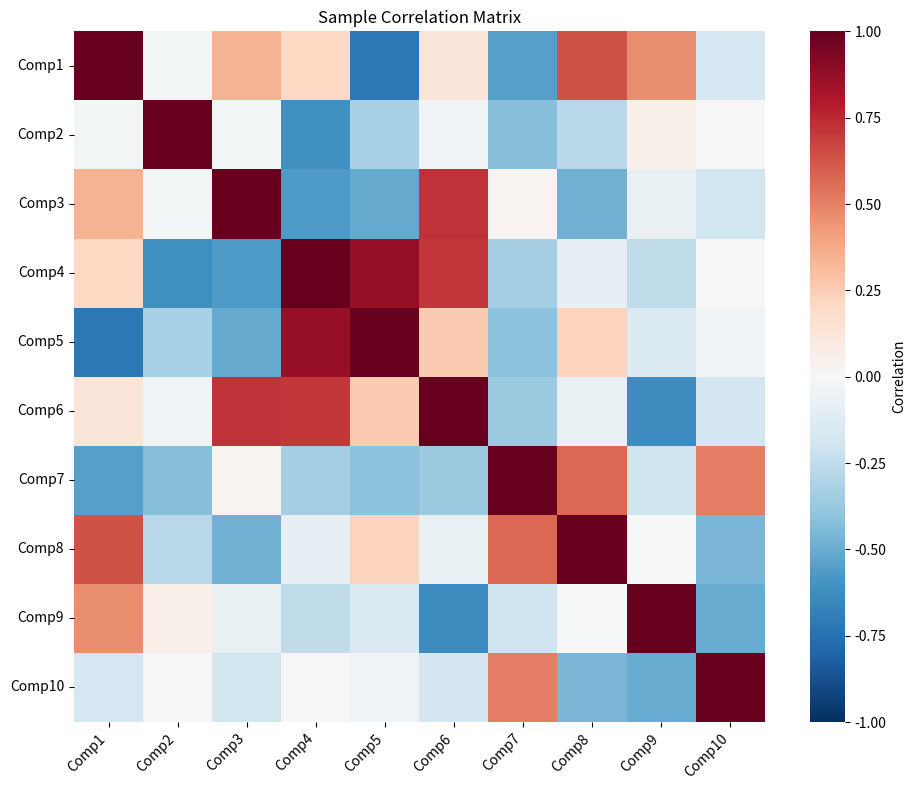

Reproduce this figure in Python.
import numpy as np
import matplotlib.pyplot as plt
import seaborn as sns

def show_ordered_map_v2(corr_mat, comp_names=None, title_str=None, save_path=None):
    """
    Display correlation matrix as a heatmap with ordered components
    
    Parameters:
    -----------
    corr_mat : numpy.ndarray
        Correlation matrix to display
    comp_names : list, optional
        List of component names
    title_str : str, optional
        Title for the plot
    save_path : str, optional
        Path to save the figure
    """
    
    # Create figure
    plt.figure(figsize=(10, 8))
    
    # If component names not provided, create numeric labels
    if comp_names is None:
        comp_names = [str(i) for i in range(1, corr_mat.shape[0] + 1)]
    
    # Create heatmap
    sns.heatmap(corr_mat, 
                xticklabels=comp_names,
                yticklabels=comp_names,
                cmap='RdBu_r',
                center=0,
                vmin=-1,
                vmax=1,
                square=True,
                cbar_kws={'label': 'Correlation'})
    
    # Rotate x-axis labels
    plt.xticks(rotation=45, ha='right')
    plt.yticks(rotation=0)
    
    # Set title if provided
    if title_str:
        plt.title(title_str)
    
    # Adjust layout
    plt.tight_layout()
    
    # Save figure if path provided
    if save_path:
        plt.savefig(save_path, dpi=300, bbox_inches='tight')
        plt.close()
    else:
        plt.show()

# Example usage
if __name__ == "__main__":
    # Generate sample correlation matrix
    np.random.seed(42)
    sample_corr = np.random.uniform(-1, 1, (10, 10))
    sample_corr = (sample_corr + sample_corr.T) / 2  # Make it symmetric
    np.fill_diagonal(sample_corr, 1)  # Set diagonal to 1
    
    # Example component names
    comp_names = [f"Comp{i}" for i in range(1, 11)]
    
    # Show map
    show_ordered_map_v2(sample_corr, 
                       comp_names=comp_names,
                       title_str="Sample Correlation Matrix",
                       save_path="correlation_map.png")
